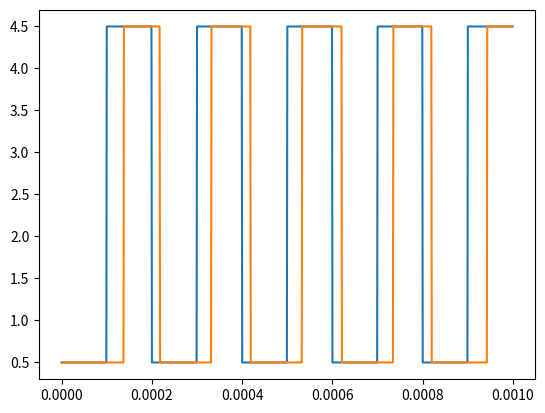

This figure's Python source:
import matplotlib.pyplot as plt
import numpy as np

h = 0.000001
t = 0.001
x = np.arange(0, t - h, h)
y = [0] * 1000
u = [0] * 1000
v = [0] * 1000

for k in range(0, 5):
    for i in range(0, 200):
        if i < 100:
            y[200 * k + i] = 0.5
        else:
            y[200 * k + i] = 4.5

u[0] = 0.5

for i in range(0, 999):
    u[i + 1] = u[i] + h * (y[i] - u[i]) / 0.00002
for i in range(0, 1000):
    u[i] = u[i] + (0.6 * np.random.rand() - 0.3)

v[0] = 0.5

for i in range(0, 999):
    if u[i] < 4 and u[i + 1] > 4:
        v[i + 1] = 4.5
    else:
        if u[i] > 2 and u[i + 1] < 2:
            v[i + 1] = 0.5
        else:
            v[i + 1] = v[i]

plt.plot(x, y)
plt.plot(x, v)
plt.show()
